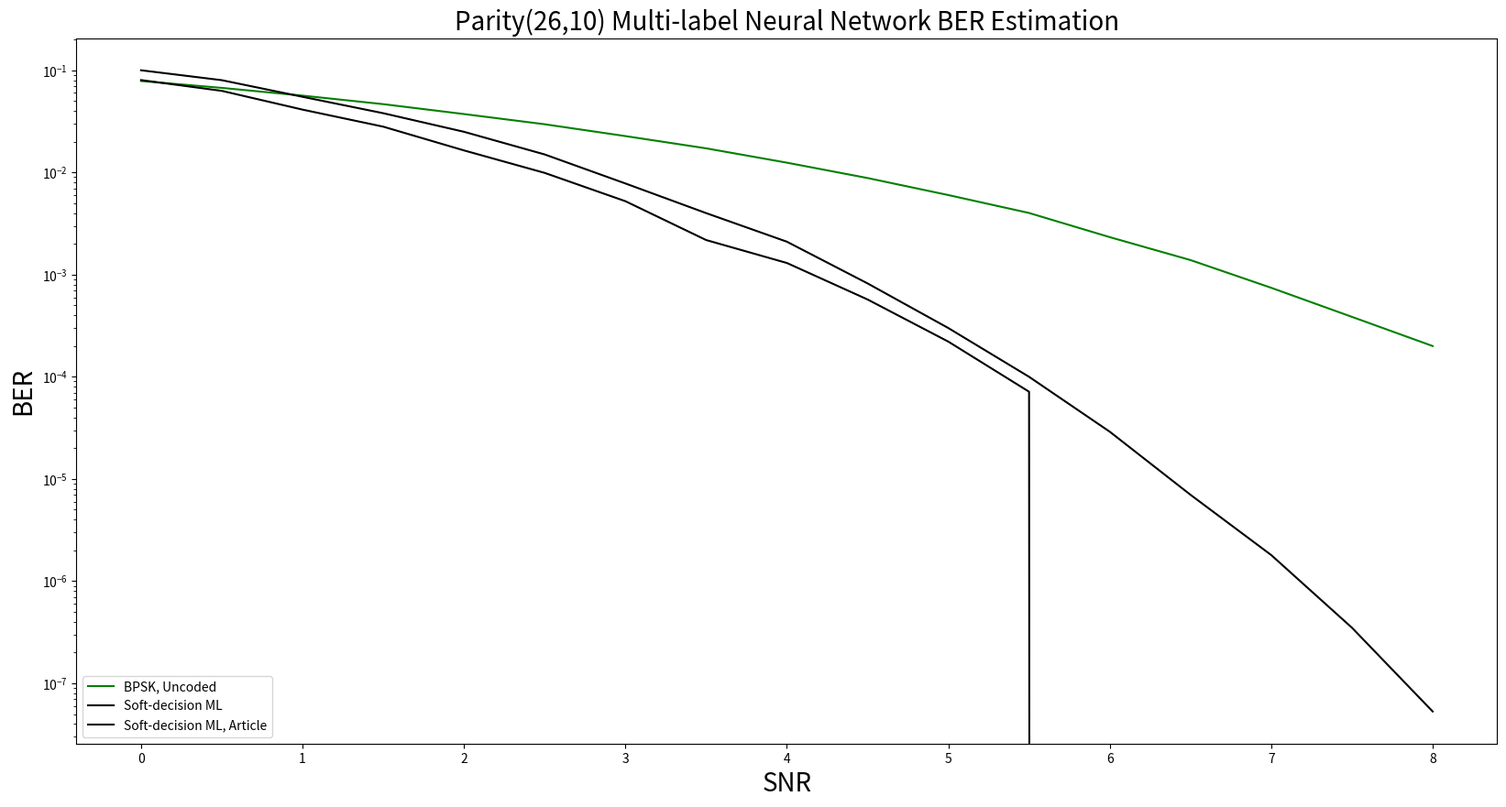

Source code (Python):
import matplotlib.pyplot as plt

# Data Storage Reference:
SNR = [0, 0.5, 1, 1.5, 2, 2.5, 3, 3.5, 4, 4.5, 5, 5.5, 6, 6.5, 7, 7.5, 8.0]

BER_uncoded_BPSK = [0.078508, 0.067265, 0.056491, 0.046608, 0.037289, 0.029629, 0.022689, 0.017221, # 0~3.5
                0.012463, 0.008816, 0.006007, 0.004012, 0.002327, 0.001388, 0.000743, 0.000386, 0.0002] # 4~8.0

BER_SDML_ref = [0.1, 0.08, 0.055, 0.038, 0.025, 0.015, 0.0078, 0.004, # 0~3.5
                0.0021, 0.00082, 0.0003, 0.0001, 2.9e-5, 7.0e-6, 1.8e-6, 3.5e-7, 5.3e-8] # 4~8.0

BER_SDML = [0.08018, 0.06289, 0.04121, 0.02806, 0.01643, 0.0099, 0.00523, 0.00218, # 0~3.5
                0.0013, 0.0005709, 0.0002209, 7.143e-05, 0.0, 0.0, 0.0, 0.0, 0.0] # 4~8.0

BER_MLNN_100 = [0.0, 0.0, 0.0, 0.0, 0.0, 0.0, 0.0, 0.0, # 0~3.5
               0.0, 0.0, 0.0, 0.0, 0.0, 0.0, 0.0, 0.0, 0.0] # 4.0~8.0

BER_MLNN_50_50 = [0.0, 0.0, 0.0, 0.0, 0.0, 0.0, 0.0, 0.0, # 0~3.5
               0.0, 0.0, 0.0, 0.0, 0.0, 0.0, 0.0, 0.0, 0.0] # 4.0~8.0

BER_MLNN_100_100 = [0.0, 0.0, 0.0, 0.0, 0.0, 0.0, 0.0, 0.0, # 0~3.5
               0.0, 0.0, 0.0, 0.0, 0.0, 0.0, 0.0, 0.0, 0.0] # 4.0~8.0


plt.figure(figsize=(20, 10))
plt.semilogy(SNR, BER_uncoded_BPSK, label='BPSK, Uncoded', color = "green")
plt.semilogy(SNR, BER_SDML, label='Soft-decision ML', color = "black")
plt.semilogy(SNR, BER_SDML_ref, label='Soft-decision ML, Article', color = "black")

# plt.semilogy(SNR, BER_MLNN_100, marker='D', label='N=100', color = "pink", linestyle='--')
# plt.semilogy(SNR, BER_MLNN_50_50, marker='o', label='N1=50, N2=50', color = "orange", linestyle='--')
# plt.semilogy(SNR, BER_MLNN_100_100, marker='v', label='N1=100, N2=100', color = "red", linestyle='--')

plt.xlabel('SNR', fontsize=20)
plt.ylabel('BER', fontsize=20)
plt.title('Parity(26,10) Multi-label Neural Network BER Estimation', fontsize=20)
plt.legend(['BPSK, Uncoded',
            'Soft-decision ML',
            'Soft-decision ML, Article',
            # 'N=100, Article', 'N=100', 'N1=50, N2=50', 'N1=100, N2=100',
            ], loc='lower left')
# plt.legend(['BPSK, Uncoded', 'Soft-decision ML', 'N=100, Article', 'N=100', 'N1=50, N2=50', 'N1=100, N2=100'], loc='lower left')

plt.show()
